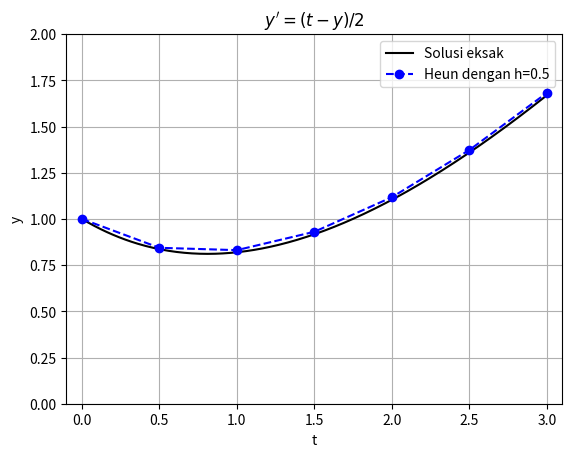

This chart was generated by the following Python code:
import numpy as np
import matplotlib.pyplot as plt
print ("")
print ("=================h=0.5================")
print ("")

#batas dan besar langkah dan yang diketahui
h1=0.5
y0=1
a=0
b=3

#untuk menghitung nilai eksak
t=np.arange(0,3,0.01)
y0=1
y=[]
f = lambda t: (3*np.e**(-t/2))-2+t
y=f(t)

#metode euler (nilai t, prediktor, korektor, eksak)
pk1=[]
tk1=[]
yk1=[]
yeksak=[]

t1=np.arange(a,b,h1)
print (" t      prediktor   korektor    eksak")
print ("----------------------------------------")
for i in range (len(t1)+1):
    if i==0:
        t0=a+(i*h1)
        tk1.append(t0)
        pk1.append(0)
        yk1.append(y0)
    
    else:
        tk1.append(tk1[i-1]+h1)
        pk1.append(yk1[i-1]+((h1/2)*(tk1[i-1]-yk1[i-1])))
        yk1.append(yk1[i-1]+((h1/2)*(((1/2)*(tk1[i-1]-yk1[i-1]))+((1/2)*(tk1[i]-pk1[i])))))
        
    print ("{:.3f}".format(tk1[i]),"  ", "{:.5f}".format(pk1[i]),"  ","{:.6f}".format(yk1[i]),"  ","{:.6f}".format(f(i-i/2)))

plt.plot(t,y,"black") #grafik y(t)
plt.plot(tk1,yk1,'bo--')

plt.xlabel("t")
plt.ylabel("y")
plt.title("$ y'=(t-y)/2 $")
plt.legend(["Solusi eksak","Heun dengan h=0.5"])

plt.axis([-0.1,3.1,0,2])
plt.grid()
plt.show()

